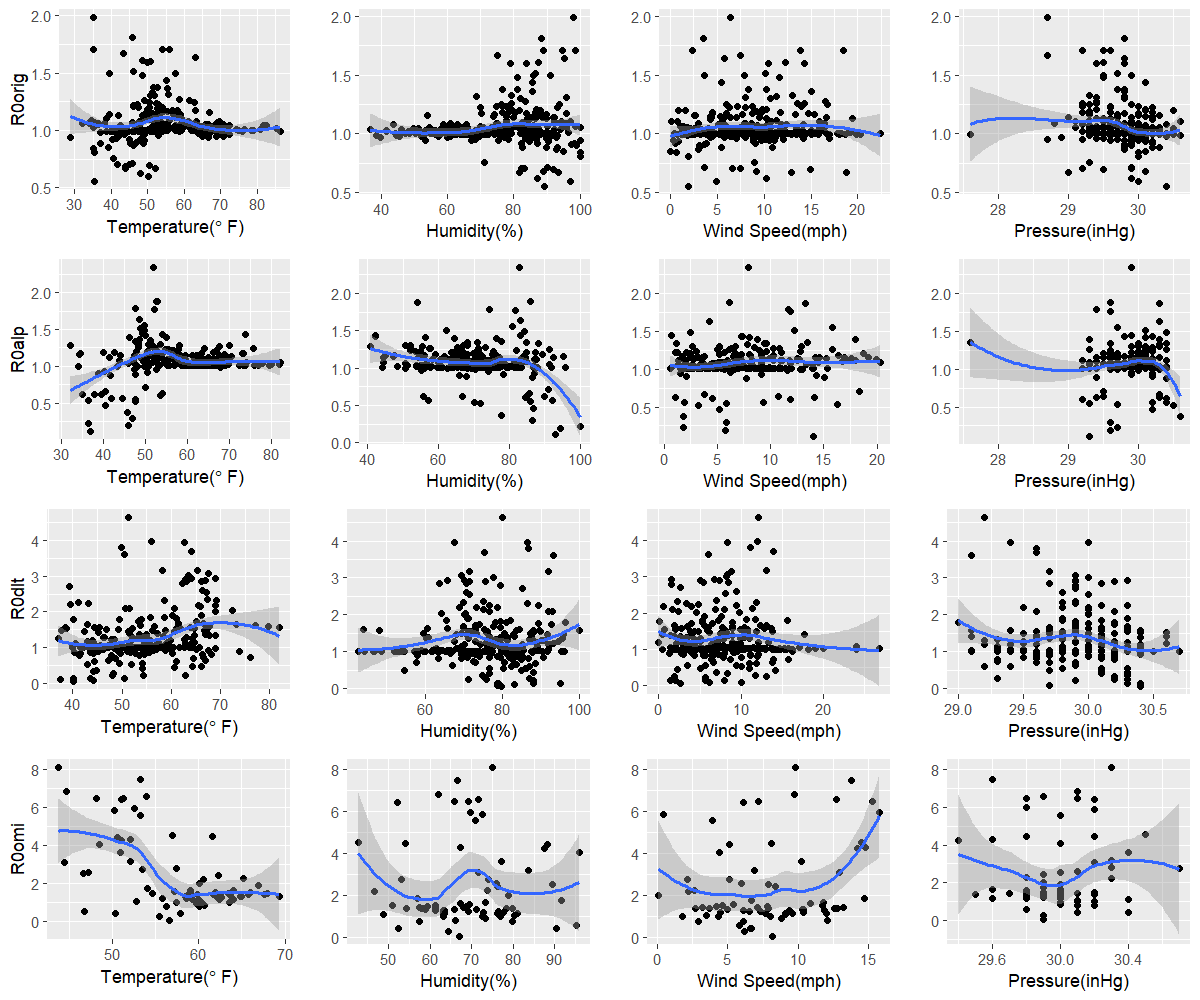

Source data for this figure (header and first rows):
orig, 35.4, 89.3, 1.9, 30.4
alp, 37, 93, 14, 29.3
dlt, 40.1, 79.8, 2.6, 30.4
omi, 56.6, 67, 8.2, 29.9
